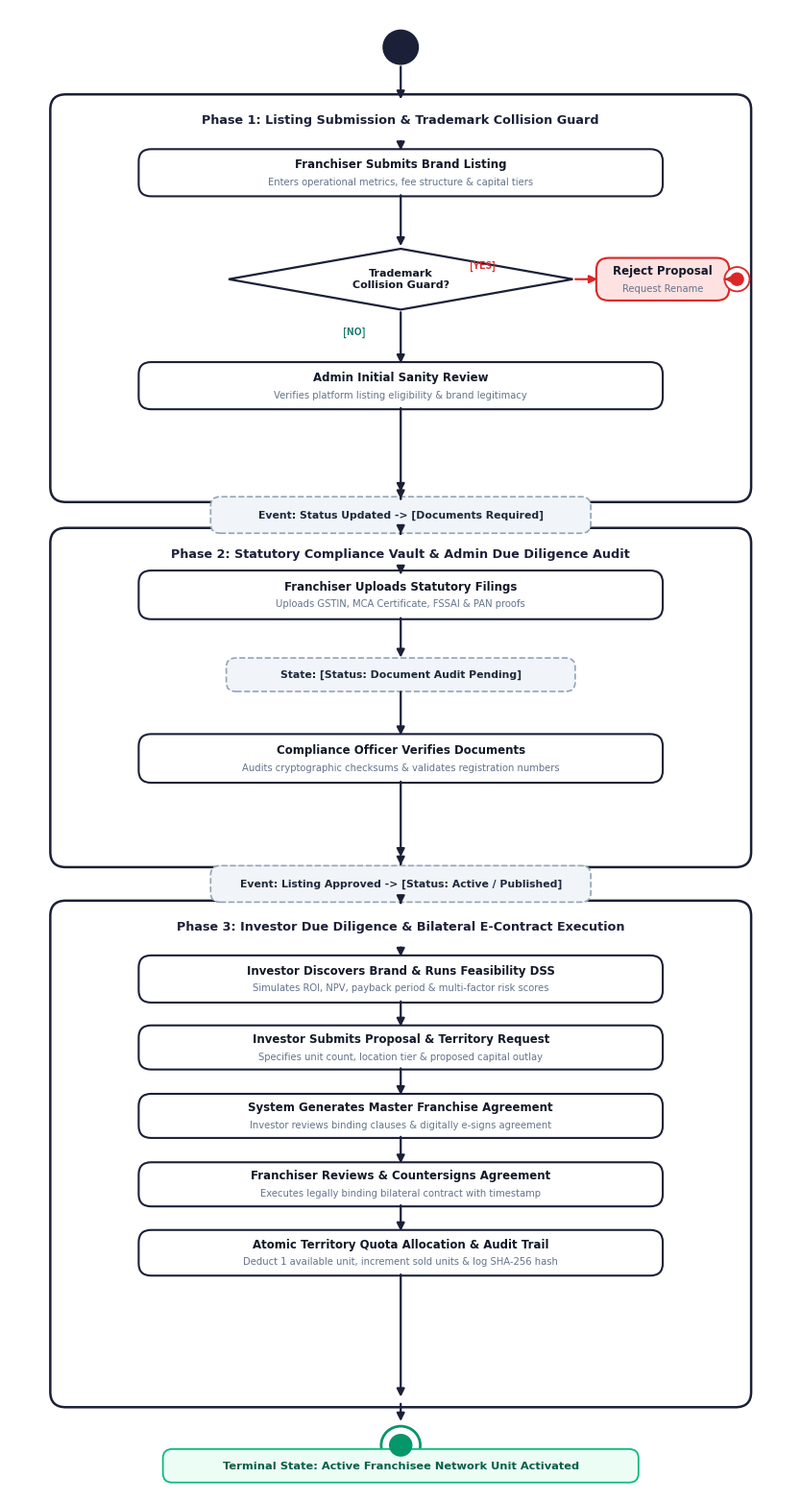

Python code for this plot:
import os
import matplotlib.pyplot as plt
import matplotlib.patches as patches
from matplotlib.patches import Rectangle, Circle, Polygon, FancyArrowPatch, FancyBboxPatch

OUTPUT_DIR = r"c:\Users\ganes\OneDrive\Desktop\franchise-investment-decision-support-system\report_diagrams"
os.makedirs(OUTPUT_DIR, exist_ok=True)

# Styling identical to demo report p31_img1.png
COLOR_BG = '#FFFFFF'
COLOR_BORDER = '#1B2038'         # Dark navy stroke
COLOR_CONTAINER_FILL = '#FFFFFF' # Clean white container
COLOR_BOX_FILL = '#FFFFFF'       # Action pill fill
COLOR_STATUS_FILL = '#F1F5F9'    # Soft slate for status badges
COLOR_DECISION_FILL = '#FFFFFF'
COLOR_TEXT = '#111827'
COLOR_MUTED = '#64748B'
FONT_FAMILY = 'DejaVu Sans'

def create_activity_diagram():
    # Sized for standard Word page printable area
    fig, ax = plt.subplots(figsize=(8.2, 15.5), dpi=300)
    fig.patch.set_facecolor(COLOR_BG)
    ax.set_facecolor(COLOR_BG)
    ax.set_xlim(0, 100)
    ax.set_ylim(0, 195)
    ax.axis('off')

    # Helper: Draw straight arrow
    def draw_arrow(x1, y1, x2, y2, lw=1.6, color=COLOR_BORDER):
        arrow = FancyArrowPatch(
            (x1, y1), (x2, y2),
            arrowstyle='-|>',
            mutation_scale=12,
            linewidth=lw,
            color=color,
            zorder=5
        )
        ax.add_patch(arrow)

    # Helper: Draw Container Box (matching p31_img1.png container style)
    def draw_container(x, y, w, h, title):
        box = FancyBboxPatch(
            (x - w/2, y - h/2), w, h,
            boxstyle="round,pad=0.8,rounding_size=2.0",
            facecolor=COLOR_CONTAINER_FILL, edgecolor=COLOR_BORDER,
            linewidth=1.8, zorder=2
        )
        ax.add_patch(box)
        # Top title safely inside container
        ax.text(x, y + h/2 - 2.6, title, ha='center', va='center',
                fontsize=9.2, fontfamily=FONT_FAMILY, fontweight='bold',
                color=COLOR_BORDER, zorder=3)

    # Helper: Draw Action Pill Box (matching p31_img1.png action pill style)
    def draw_action(x, y, w, h, text, subtitle=None, bg=COLOR_BOX_FILL, edge=COLOR_BORDER):
        box = FancyBboxPatch(
            (x - w/2, y - h/2), w, h,
            boxstyle="round,pad=0.5,rounding_size=1.6",
            facecolor=bg, edgecolor=edge,
            linewidth=1.5, zorder=4
        )
        ax.add_patch(box)
        if subtitle:
            ax.text(x, y + 1.1, text, ha='center', va='center',
                    fontsize=8.5, fontfamily=FONT_FAMILY, fontweight='bold',
                    color=COLOR_TEXT, zorder=5)
            ax.text(x, y - 1.2, subtitle, ha='center', va='center',
                    fontsize=7.2, fontfamily=FONT_FAMILY, fontweight='normal',
                    color=COLOR_MUTED, zorder=5)
        else:
            ax.text(x, y, text, ha='center', va='center',
                    fontsize=8.5, fontfamily=FONT_FAMILY, fontweight='bold',
                    color=COLOR_TEXT, zorder=5, multialignment='center')

    # Helper: Draw Status Badge (Gray Pill)
    def draw_badge(x, y, w, h, text):
        badge = FancyBboxPatch(
            (x - w/2, y - h/2), w, h,
            boxstyle="round,pad=0.3,rounding_size=1.2",
            facecolor=COLOR_STATUS_FILL, edgecolor='#94A3B8',
            linewidth=1.2, linestyle='--', zorder=4
        )
        ax.add_patch(badge)
        ax.text(x, y, text, ha='center', va='center',
                fontsize=7.8, fontfamily=FONT_FAMILY, fontweight='bold',
                color='#1E293B', zorder=5)

    # Helper: Draw Decision Diamond
    def draw_diamond(x, y, w, h, text):
        pts = [[x, y + h/2], [x + w/2, y], [x, y - h/2], [x - w/2, y]]
        poly = Polygon(pts, closed=True, facecolor=COLOR_DECISION_FILL,
                       edgecolor=COLOR_BORDER, linewidth=1.6, zorder=4)
        ax.add_patch(poly)
        ax.text(x, y, text, ha='center', va='center',
                fontsize=8.0, fontfamily=FONT_FAMILY, fontweight='bold',
                color=COLOR_TEXT, zorder=5, multialignment='center')

    # -------------------------------------------------------------------------
    # LAYOUT
    # -------------------------------------------------------------------------
    cx = 50.0  # Center X

    # 1. START SYMBOL (Top)
    start_y = 190.0
    start_node = Circle((cx, start_y), 2.2, facecolor=COLOR_BORDER, edgecolor=COLOR_BORDER, linewidth=1.5, zorder=5)
    ax.add_patch(start_node)

    # -------------------------------------------------------------------------
    # CONTAINER 1: Brand Onboarding & Trademark Guard
    # -------------------------------------------------------------------------
    c1_y = 157.0
    c1_h = 52.0
    c1_w = 88.0
    draw_container(cx, c1_y, c1_w, c1_h, "Phase 1: Listing Submission & Trademark Collision Guard")

    # Arrow from Start into Container 1
    draw_arrow(cx, start_y - 2.2, cx, c1_y + c1_h/2 - 0.2)

    # Box 1.1: Franchiser Submits Listing
    b1_y = 173.5
    draw_action(cx, b1_y, 66.0, 5.2, "Franchiser Submits Brand Listing", "Enters operational metrics, fee structure & capital tiers")
    draw_arrow(cx, c1_y + c1_h/2 - 5.0, cx, b1_y + 2.6)

    # Decision: Trademark Conflict?
    dec_y = 159.5
    draw_diamond(cx, dec_y, 44.0, 8.0, "Trademark\nCollision Guard?")
    draw_arrow(cx, b1_y - 2.6, cx, dec_y + 4.0)

    # Branch [YES]: Conflict detected -> Reject & Rebrand
    rej_x = 83.5
    draw_action(rej_x, dec_y, 16.0, 4.6, "Reject Proposal", "Request Rename", bg='#FEE2E2', edge='#DC2626')
    draw_arrow(cx + 22.0, dec_y, rej_x - 8.0, dec_y, color='#DC2626')
    ax.text(cx + 10.5, dec_y + 1.8, "[YES]", ha='center', va='center', fontsize=7.5, fontweight='bold', color='#DC2626', zorder=6)

    # Small End node next to rejection
    term_rej_outer = Circle((rej_x + 9.5, dec_y), 1.6, facecolor='#FFFFFF', edgecolor='#DC2626', linewidth=1.3, zorder=5)
    term_rej_inner = Circle((rej_x + 9.5, dec_y), 0.9, facecolor='#DC2626', edgecolor='none', zorder=6)
    ax.add_patch(term_rej_outer)
    ax.add_patch(term_rej_inner)
    draw_arrow(rej_x + 8.0, dec_y, rej_x + 7.9, dec_y, color='#DC2626')

    # Branch [NO]: Clear -> Admin Initial Review
    b2_y = 145.5
    draw_action(cx, b2_y, 66.0, 5.2, "Admin Initial Sanity Review", "Verifies platform listing eligibility & brand legitimacy")
    draw_arrow(cx, dec_y - 4.0, cx, b2_y + 2.6)
    ax.text(cx - 4.5, 152.5, "[NO]", ha='right', va='center', fontsize=7.5, fontweight='bold', color='#0F766E', zorder=6)

    # Arrow out of Container 1
    draw_arrow(cx, b2_y - 2.6, cx, c1_y - c1_h/2 + 0.2)

    # -------------------------------------------------------------------------
    # CONTAINER 2: Statutory Compliance Vault & Admin Audit
    # -------------------------------------------------------------------------
    c2_y = 104.5
    c2_h = 43.0
    c2_w = 88.0
    draw_container(cx, c2_y, c2_w, c2_h, "Phase 2: Statutory Compliance Vault & Admin Due Diligence Audit")

    # Bridge Badge 1
    draw_badge(cx, 128.5, 48.0, 4.2, "Event: Status Updated -> [Documents Required]")
    draw_arrow(cx, c1_y - c1_h/2, cx, 128.5 + 2.1)
    draw_arrow(cx, 128.5 - 2.1, cx, c2_y + c2_h/2)

    # Box 2.1: Franchiser Uploads Statutory Filings
    b3_y = 118.0
    draw_action(cx, b3_y, 66.0, 5.4, "Franchiser Uploads Statutory Filings", "Uploads GSTIN, MCA Certificate, FSSAI & PAN proofs")
    draw_arrow(cx, c2_y + c2_h/2 - 5.0, cx, b3_y + 2.7)

    # Status 2: Document Audit Pending
    stat2_y = 107.5
    draw_badge(cx, stat2_y, 44.0, 3.8, "State: [Status: Document Audit Pending]")
    draw_arrow(cx, b3_y - 2.7, cx, stat2_y + 1.9)

    # Box 2.2: Admin Document Verification
    b4_y = 96.5
    draw_action(cx, b4_y, 66.0, 5.4, "Compliance Officer Verifies Documents", "Audits cryptographic checksums & validates registration numbers")
    draw_arrow(cx, stat2_y - 1.9, cx, b4_y + 2.7)

    # Arrow out of Container 2
    draw_arrow(cx, b4_y - 2.7, cx, c2_y - c2_h/2 + 0.2)

    # -------------------------------------------------------------------------
    # CONTAINER 3: Investor Due Diligence, DSS & Contracting Execution
    # -------------------------------------------------------------------------
    c3_y = 44.5
    c3_h = 65.0
    c3_w = 88.0
    draw_container(cx, c3_y, c3_w, c3_h, "Phase 3: Investor Due Diligence & Bilateral E-Contract Execution")

    # Bridge Badge 2
    draw_badge(cx, 80.0, 48.0, 4.2, "Event: Listing Approved -> [Status: Active / Published]")
    draw_arrow(cx, c2_y - c2_h/2, cx, 80.0 + 2.1)
    draw_arrow(cx, 80.0 - 2.1, cx, c3_y + c3_h/2)

    # Box 3.1: Investor Discovers Brand & Runs DSS
    b5_y = 67.5
    draw_action(cx, b5_y, 66.0, 5.2, "Investor Discovers Brand & Runs Feasibility DSS", "Simulates ROI, NPV, payback period & multi-factor risk scores")
    draw_arrow(cx, c3_y + c3_h/2 - 5.0, cx, b5_y + 2.6)

    # Box 3.2: Investor Submits Proposal
    b6_y = 58.5
    draw_action(cx, b6_y, 66.0, 4.8, "Investor Submits Proposal & Territory Request", "Specifies unit count, location tier & proposed capital outlay")
    draw_arrow(cx, b5_y - 2.6, cx, b6_y + 2.4)

    # Box 3.3: System Drafts Contract & Investor Signs
    b7_y = 49.5
    draw_action(cx, b7_y, 66.0, 4.8, "System Generates Master Franchise Agreement", "Investor reviews binding clauses & digitally e-signs agreement")
    draw_arrow(cx, b6_y - 2.4, cx, b7_y + 2.4)

    # Box 3.4: Franchiser Countersigns
    b8_y = 40.5
    draw_action(cx, b8_y, 66.0, 4.8, "Franchiser Reviews & Countersigns Agreement", "Executes legally binding bilateral contract with timestamp")
    draw_arrow(cx, b7_y - 2.4, cx, b8_y + 2.4)

    # Box 3.5: Atomic Quota Deduction & Audit Trail
    b9_y = 31.5
    draw_action(cx, b9_y, 66.0, 5.0, "Atomic Territory Quota Allocation & Audit Trail", "Deduct 1 available unit, increment sold units & log SHA-256 hash")
    draw_arrow(cx, b8_y - 2.4, cx, b9_y + 2.5)

    # Arrow out of Container 3
    draw_arrow(cx, b9_y - 2.5, cx, c3_y - c3_h/2 + 0.2)

    # -------------------------------------------------------------------------
    # FINAL TERMINATION NODE (Bullseye)
    # -------------------------------------------------------------------------
    end_y = 6.2
    draw_arrow(cx, c3_y - c3_h/2, cx, end_y + 2.8)

    end_outer = Circle((cx, end_y), 2.5, facecolor='#FFFFFF', edgecolor='#059669', linewidth=2.0, zorder=5)
    end_inner = Circle((cx, end_y), 1.5, facecolor='#059669', edgecolor='none', zorder=6)
    ax.add_patch(end_outer)
    ax.add_patch(end_inner)

    # Terminal state label badge
    badge_end = FancyBboxPatch(
        (cx - 30.0, end_y - 4.5), 60.0, 3.6,
        boxstyle="round,pad=0.4,rounding_size=1.2",
        facecolor='#ECFDF5', edgecolor='#10B981', linewidth=1.3, zorder=5
    )
    ax.add_patch(badge_end)
    ax.text(cx, end_y - 2.7, "Terminal State: Active Franchisee Network Unit Activated",
            ha='center', va='center', fontsize=8.2, fontfamily=FONT_FAMILY,
            fontweight='bold', color='#065F46', zorder=6)

    plt.tight_layout(pad=0.2)
    output_path = os.path.join(OUTPUT_DIR, "fig_activity.png")
    plt.savefig(output_path, dpi=300, facecolor=COLOR_BG)
    plt.close()
    print("Successfully generated:", output_path)

if __name__ == '__main__':
    create_activity_diagram()
